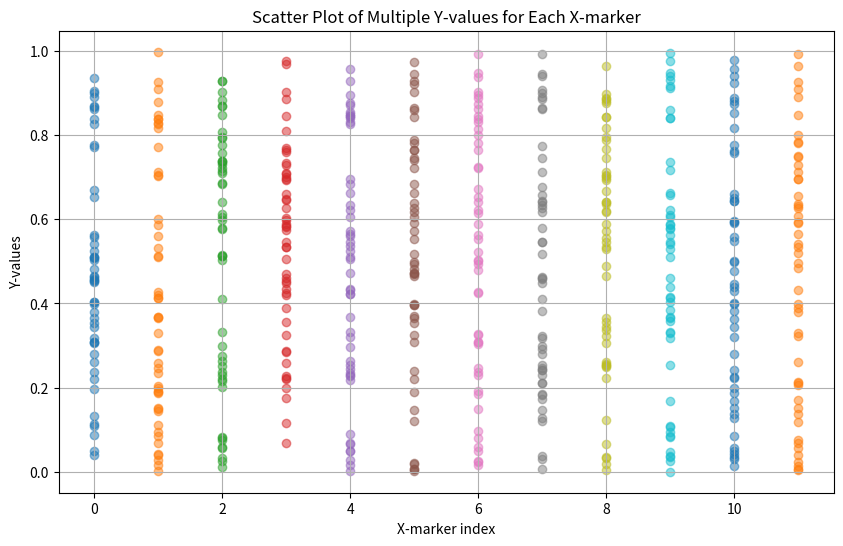

This figure's Python source:
import matplotlib.pyplot as plt
import numpy as np

# Sample data
x_markers = np.arange(12)  # x-markers from 0 to 11
y_values = np.random.rand(12, 50)  # Random y-values for each x-marker, 50 per marker

# Create the plot
plt.figure(figsize=(10, 6))
for i, x in enumerate(x_markers):
    plt.scatter([x] * len(y_values[i]), y_values[i], alpha=0.5)  # Plot all y-values for each x

# Customizing the plot
plt.title('Scatter Plot of Multiple Y-values for Each X-marker')
plt.xlabel('X-marker index')
plt.ylabel('Y-values')
plt.grid(True)

# Show the plot
plt.show()
